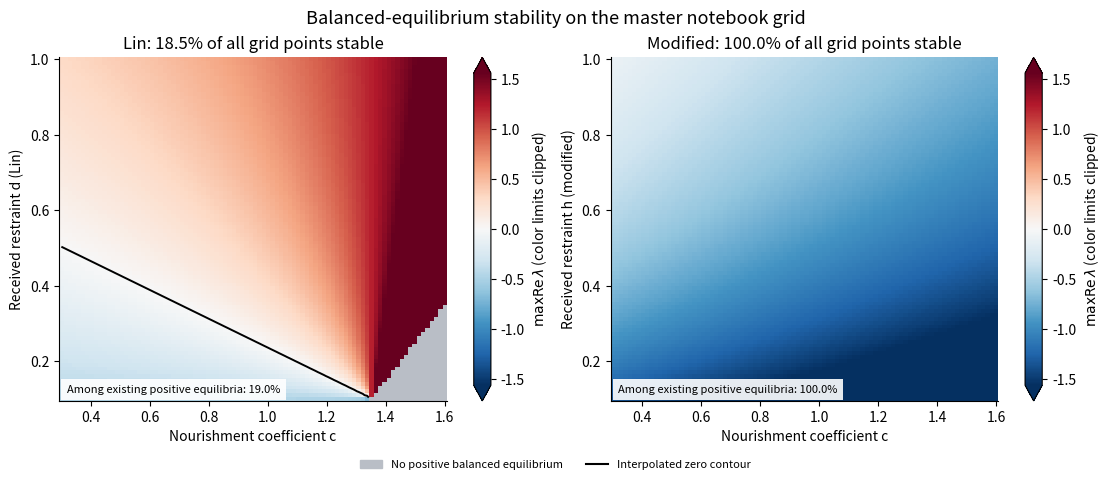

Write the Python code that produced this figure.
"""Figure 3: Two-parameter stability maps.

For the displayed master grid: c in [0.3,1.6], restraint in [0.1,1.0].
Lin tuple = (1.5,0.65,c,restraint,0.3,0.3).
Modified tuple = (1.5,0.65,c,0.3,restraint).
At each grid point, select positive balance, compute eigenvalues, then color
by the largest real part. Count stability using alpha < -1e-9.
The earlier grid is also computed for the supplementary numerical comparison;
only the master grid is plotted. Missing equilibria are gray, not unstable.
Color magnitudes are clipped at a shared percentile, not the data itself.

Requires numpy, scipy, matplotlib. Run this file by itself.
"""
from pathlib import Path
import json
import numpy as np
import matplotlib
matplotlib.use("Agg")  # Save images without needing a desktop plot window.
import matplotlib.pyplot as plt
from matplotlib.colors import TwoSlopeNorm
from matplotlib.patches import Patch
from scipy.integrate import solve_ivp

# Lin parameter order:      (a, b, c, d, g, h).
# Modified parameter order: (a, k, c, g, h).
# Received restraint is d in Lin and h in the modified model.
# Lin is the original six-term comparator, not the newer matched comparator.
PL = (1, 1, 1, 1, 1, 1)
PS = (2, 0.5, 1, 0.5, 0.3)
NAMES = ["Wood", "Fire", "Earth", "Metal", "Water"]
COL = ["#26845b", "#c74641", "#a05aa1", "#454b57", "#347db6"]
BASE_DIR = Path(__file__).resolve().parent if "__file__" in globals() else Path.cwd()
OUT = BASE_DIR / "generated_figures"
OUT.mkdir(parents=True, exist_ok=True)
R = {}
plt.rcParams.update({"font.size": 10, "axes.spines.top": False,
                     "axes.spines.right": False, "savefig.dpi": 200})


def save(name, fig):
    """Write both a PNG image and an editable vector SVG."""
    fig.savefig(OUT / (name + ".png"), bbox_inches="tight")
    fig.savefig(OUT / (name + ".svg"), bbox_inches="tight")
    plt.close(fig)

def lin(t, x, a, b, c, d, g, h):
    """Lin six-term equation. Node order: Wood, Fire, Earth, Metal, Water."""
    return x * (a - b * x + c * np.roll(x, 1) - d * np.roll(x, 2) - g * np.roll(x, -1) - h * np.roll(x, -2))

def sat(t, x, a, k, c, g, h):
    """Canonical five-term DM_(5,2). No additional loss terms are included."""
    return a * x - k * x * x + c * np.roll(x, 1) / (1 + x) - g * x / (1 + np.roll(x, -2)) - h * x * np.roll(x, 2)

def eq_l(p):
    """Positive synchronous level of Lin; NaN means no such equilibrium."""
    (a, b, c, d, g, h) = p
    M = b + d + g + h - c
    return a / M if M > 0 else np.nan

def roots_s(p):
    """All positive synchronous levels of the five-term model, sorted."""
    (a, k, c, g, h) = p
    A = k + h
    D = (A - a) ** 2 + 4 * A * (a + c - g)
    if D < 0:
        return []
    return sorted(set([v for v in ((a - A - np.sqrt(D)) / (2 * A), (a - A + np.sqrt(D)) / (2 * A)) if v > 0]))

def eq_s(p):
    """Select the upper positive synchronous branch used in the figures."""
    r = roots_s(p)
    return max(r) if r else np.nan

def jl(x, p):
    """Lin Jacobian at a five-component state; p=(a,b,c,d,g,h)."""
    (a, b, c, d, g, h) = p
    J = np.zeros((5, 5))
    for i in range(5):
        J[i, i] = a - 2 * b * x[i] + c * x[(i - 1) % 5] - d * x[(i - 2) % 5] - g * x[(i + 1) % 5] - h * x[(i + 2) % 5]
        for (off, v) in [(-1, c), (-2, -d), (1, -g), (2, -h)]:
            J[i, (i + off) % 5] = v * x[i]
    return J

def js(x, p):
    """Five-term modified Jacobian; p=(a,k,c,g,h)."""
    (a, k, c, g, h) = p
    J = np.zeros((5, 5))
    for i in range(5):
        s = 1 + x[i]
        ta = x[(i + 2) % 5]
        J[i, i] = a - 2 * k * x[i] - c * x[(i - 1) % 5] / s ** 2 - g / (1 + ta) - h * x[(i - 2) % 5]
        J[i, (i - 1) % 5] = c / s
        J[i, (i + 2) % 5] = g * x[i] / (1 + ta) ** 2
        J[i, (i - 2) % 5] = -h * x[i]
    return J

def eigs(m, p, x=None):
    """Compute all five Jacobian eigenvalues at the selected balanced level."""
    if x is None:
        x = eq_l(p) if m == 'lin' else eq_s(p)
    if not np.isfinite(x):
        return np.full(5, np.nan)
    return np.linalg.eigvals((jl if m == 'lin' else js)(np.full(5, x), p))

def alpha(m, p):
    """Largest eigenvalue real part; NaN if positive balance is absent."""
    return np.max(eigs(m, p).real)

# Calculate the data and draw this figure.
R['maps'] = {}
maps = []
for (name, N, cs, rs) in [('early', 90, np.linspace(0.05, 2.5, 90), np.linspace(0.05, 2, 90)), ('master', 90, np.linspace(0.3, 1.6, 90), np.linspace(0.1, 1, 90))]:
    arr = []
    stats = {}
    for m in ['lin', 'sat']:
        z = np.full((N, N), np.nan)
        for (iy, r) in enumerate(rs):
            for (ix, c) in enumerate(cs):
                p = ((1, 1, c, 1, 1, r) if m == 'lin' else (2, 0.5, c, 0.5, r)) if name == 'early' else (1.5, 0.65, c, r, 0.3, 0.3) if m == 'lin' else (1.5, 0.65, c, 0.3, r)
                z[iy, ix] = alpha(m, p)
        valid = np.isfinite(z)
        stable = valid & (z < -1e-09)
        stats[m] = {'stable': int(stable.sum()), 'valid': int(valid.sum()), 'total': N * N, 'fraction_all': float(stable.mean()), 'fraction_valid': float(stable.sum() / valid.sum()), 'min': float(np.nanmin(z)), 'max': float(np.nanmax(z))}
        arr.append(z)
    R['maps'][name] = stats
    if name == 'master':
        maps = arr
        mapcs = cs
        maprs = rs
(fig, axes) = plt.subplots(1, 2, figsize=(11, 4.7), layout='constrained')
vm = max(0.5, np.nanpercentile(np.abs(np.concatenate([z.ravel() for z in maps])), 90))
cmap = plt.get_cmap('RdBu_r').copy()
cmap.set_bad('#b9bec6')
for (ax, m, z) in zip(axes, ['lin', 'sat'], maps):
    im = ax.pcolormesh(mapcs, maprs, z, cmap=cmap, norm=TwoSlopeNorm(0, -vm, vm), shading='nearest')
    if np.nanmin(z) < 0 < np.nanmax(z):
        ax.contour(mapcs, maprs, z, levels=[0], colors='k', linewidths=1.4)
    st = R['maps']['master'][m]
    ax.set(xlabel='Nourishment coefficient c', ylabel='Received restraint d (Lin)' if m == 'lin' else 'Received restraint h (modified)', title=f"{('Lin' if m == 'lin' else 'Modified')}: {100 * st['fraction_all']:.1f}% of all grid points stable")
    ax.text(0.02, 0.025, f"Among existing positive equilibria: {100 * st['fraction_valid']:.1f}%", transform=ax.transAxes, fontsize=8, bbox={'fc': 'white', 'ec': 'none', 'alpha': 0.9})
    fig.colorbar(im, ax=ax, extend='both', label='$\\max\\mathrm{Re}\\,\\lambda$ (color limits clipped)')
fig.suptitle('Balanced-equilibrium stability on the master notebook grid', fontsize=13)
fig.legend(handles=[Patch(color='#b9bec6', label='No positive balanced equilibrium'), plt.Line2D([], [], c='k', label='Interpolated zero contour')], loc='outside lower center', ncol=2, frameon=False, fontsize=8)
save('03_corrected_stability_maps', fig)

# Save the underlying counts/numerical checks beside the graph.
(OUT / "figure_3_results.json").write_text(json.dumps(R, indent=2))
print(json.dumps(R, indent=2))
print(f"Saved figure files to {OUT}")
